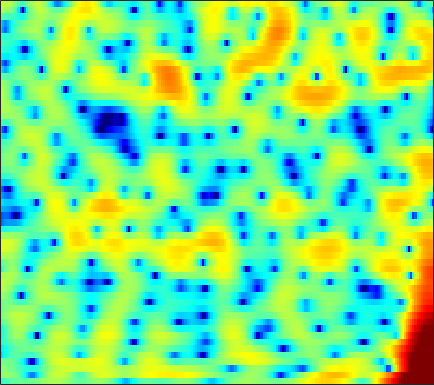

The table this chart was drawn from, first rows:
-3.938, -3.4057, -2.7536, -2.2427, -1.934, -1.6112, -1.3958, -1.2781, -1.1753, -1.1353, -1.1141, -1.1162, -1.0908, -0.99371, -0.88032, -0.6434, -0.33926, -0.087652, 0.29627, 0.6878, 1.0573, 1.2953, 1.5777, 1.7828
0.5723, 0.6888, 0.7489, 0.6998, 0.5836, 0.2992, -0.137, -0.5904, -1.377, -2.413, -3.776, -5.066, -7.213, -9.795, -11.41, -11.11, -8.475, -6.377, -3.982, -2.078, -0.5735, 0.3469, 1.34, 2.096
0.2568, 0.1815, 0.02498, -0.201, -0.4196, -0.7761, -1.224, -1.604, -2.146, -2.729, -3.295, -3.675, -4.09, -4.319, -4.345, -4.158, -3.724, -3.266, -2.523, -1.679, -0.8113, -0.1755, 0.6342, 1.352
-0.786, -0.7266, -0.6865, -0.7087, -0.7889, -1.038, -1.465, -1.937, -2.778, -3.942, -5.523, -7.094, -10.01, -14.62, -19.43, -16.83, -10.85, -7.817, -4.85, -2.628, -0.8974, 0.1847, 1.368, 2.307
-7.897, -6.234, -4.583, -3.379, -2.713, -2.101, -1.748, -1.633, -1.666, -1.878, -2.219, -2.511, -2.897, -3.145, -3.177, -2.905, -2.32, -1.731, -0.8297, 0.09466, 0.9623, 1.551, 2.226, 2.74
-6.836, -5.894, -4.733, -3.712, -3.066, -2.349, -1.806, -1.497, -1.22, -1.049, -0.9592, -0.9248, -0.9067, -0.8489, -0.7794, -0.6227, -0.391, -0.1722, 0.1879, 0.5997, 1.037, 1.358, 1.74, 2.059
-4.318, -3.703, -2.885, -2.103, -1.577, -0.9974, -0.5865, -0.3685, -0.2372, -0.2732, -0.4824, -0.7293, -1.187, -1.721, -2.133, -2.572, -2.728, -2.606, -2.113, -1.352, -0.4704, 0.1856, 0.9865, 1.66
-5.779, -4.255, -2.537, -1.163, -0.3422, 0.4947, 1.039, 1.263, 1.31, 1.062, 0.475, -0.2097, -1.548, -3.524, -5.647, -10.04, -20.48, -22.5, -10.47, -5.693, -2.777, -1.203, 0.3783, 1.546
-5.74, -4.154, -2.35, -0.9085, -0.04219, 0.8354, 1.445, 1.731, 1.872, 1.76, 1.387, 0.966, 0.2196, -0.6832, -1.422, -2.358, -3.021, -3.221, -3.056, -2.533, -1.849, -1.296, -0.5671, 0.1228
-2.197, -1.407, -0.4016, 0.4945, 1.069, 1.699, 2.156, 2.386, 2.534, 2.521, 2.342, 2.102, 1.657, 1.088, 0.5855, -0.1627, -0.9772, -1.637, -2.55, -3.473, -4.278, -4.673, -4.703, -4.115
-0.8457, -0.1896, 0.6007, 1.28, 1.704, 2.163, 2.494, 2.658, 2.775, 2.776, 2.655, 2.484, 2.137, 1.651, 1.185, 0.3816, -0.6727, -1.688, -3.453, -5.94, -9.764, -14.55, -21.99, -12.41
-1.459, -0.7579, -0.04165, 0.4619, 0.7314, 0.9688, 1.082, 1.119, 1.134, 1.124, 1.117, 1.098, 1.057, 0.9531, 0.8234, 0.5503, 0.1429, -0.2575, -0.9008, -1.611, -2.274, -2.632, -2.767, -2.463
-1.211, -0.7782, -0.4751, -0.4678, -0.6429, -1.097, -1.734, -2.269, -2.894, -3.203, -3.02, -2.587, -1.791, -0.9801, -0.4404, 0.1399, 0.561, 0.7828, 0.9599, 1.035, 1.057, 1.066, 1.096, 1.136
0.7562, 0.712, 0.4124, -0.199, -0.9266, -2.345, -4.463, -6.78, -11.78, -24.31, -14.87, -9.475, -5.425, -2.864, -1.493, -0.1285, 0.8317, 1.355, 1.848, 2.146, 2.292, 2.319, 2.257, 2.123
2.442, 2.2, 1.741, 1.091, 0.4812, -0.5121, -1.682, -2.612, -3.703, -4.335, -4.149, -3.546, -2.442, -1.304, -0.5197, 0.3868, 1.095, 1.494, 1.843, 2.001, 1.956, 1.783, 1.386, 0.8181
2.923, 2.718, 2.409, 2.046, 1.727, 1.242, 0.704, 0.2959, -0.2138, -0.5952, -0.8086, -0.8408, -0.7001, -0.3674, -0.0317, 0.4597, 0.9428, 1.246, 1.518, 1.577, 1.365, 1.008, 0.2064, -1.067
1.358, 1.524, 1.816, 2.012, 2.034, 1.856, 1.44, 0.9665, 0.1332, -0.8535, -1.91, -2.606, -3.118, -2.881, -2.265, -1.163, -0.04733, 0.6805, 1.436, 1.89, 2.019, 1.893, 1.395, 0.4793
-5.935, -3.114, -0.7966, 0.5135, 1.015, 1.17, 0.8152, 0.213, -1.087, -3.132, -6.305, -10.1, -22.43, -15.68, -9.399, -5.035, -2.343, -0.9092, 0.4763, 1.45, 2.082, 2.364, 2.527, 2.493
-2.044, -1.273, -0.2946, 0.3717, 0.619, 0.6346, 0.2815, -0.2107, -1.154, -2.38, -3.722, -4.66, -5.527, -5.603, -5.167, -4.228, -3.127, -2.323, -1.338, -0.4831, 0.2427, 0.7004, 1.198, 1.605
2.032, 2.037, 2.047, 1.983, 1.868, 1.573, 1.087, 0.6014, -0.191, -1.107, -2.132, -2.889, -3.846, -4.63, -5.028, -5.221, -5.005, -4.589, -3.841, -3.007, -2.218, -1.678, -1.02, -0.4363
3.964, 3.907, 3.769, 3.561, 3.336, 2.92, 2.358, 1.821, 0.9431, -0.1659, -1.569, -2.843, -4.917, -7.578, -9.971, -12.79, -12.28, -10.25, -7.706, -5.902, -4.768, -4.251, -3.871, -3.661
3.968, 3.99, 3.952, 3.833, 3.671, 3.359, 2.924, 2.496, 1.757, 0.8, -0.4065, -1.546, -3.424, -5.771, -7.8, -9.953, -9.722, -8.311, -6.459, -5.269, -4.841, -5.096, -6.431, -9.468
0.767, 0.9128, 1.072, 1.147, 1.163, 1.123, 0.986, 0.842, 0.5597, 0.2017, -0.2422, -0.627, -1.181, -1.731, -2.073, -2.358, -2.398, -2.302, -2.076, -1.912, -1.932, -2.125, -2.606, -3.195
-5.397, -5.011, -4.559, -4.204, -3.996, -3.795, -3.62, -3.484, -3.241, -2.969, -2.685, -2.46, -2.166, -1.873, -1.649, -1.345, -1.021, -0.769, -0.4339, -0.1057, 0.1872, 0.3946, 0.6721, 0.9845
-12.78, -11.5, -10.45, -9.965, -9.903, -10.06, -10.1, -9.894, -9.129, -7.964, -6.674, -5.736, -4.613, -3.632, -2.979, -2.191, -1.457, -0.9314, -0.2607, 0.3945, 1.022, 1.474, 2.04, 2.567
-13.71, -12.81, -12.38, -12.82, -13.84, -16.46, -21.96, -27.79, -19.39, -13.66, -10.16, -8.357, -6.594, -5.293, -4.518, -3.6, -2.69, -1.985, -0.9589, 0.09455, 1.131, 1.855, 2.713, 3.434
-8.998, -9.189, -9.516, -10.1, -10.7, -11.63, -12.4, -12.41, -11.44, -9.802, -8.242, -7.316, -6.54, -6.302, -6.407, -6.691, -6.523, -5.652, -3.668, -1.441, 0.5645, 1.831, 3.192, 4.184
-7.027, -7.391, -7.767, -7.952, -7.949, -7.781, -7.351, -6.903, -6.222, -5.514, -4.984, -4.812, -5.002, -5.929, -7.345, -11, -18.32, -14.9, -7.109, -2.63, 0.3161, 1.908, 3.469, 4.506
-9.516, -10.44, -11.7, -12.17, -11.62, -9.995, -8.091, -6.791, -5.282, -4.101, -3.237, -2.789, -2.478, -2.443, -2.531, -2.647, -2.443, -1.926, -0.8162, 0.521, 1.786, 2.59, 3.409, 3.929
-11.57, -13.33, -17.54, -24.21, -19.53, -12.91, -8.879, -6.738, -4.571, -2.947, -1.732, -0.9995, -0.2396, 0.339, 0.6794, 1.09, 1.478, 1.783, 2.19, 2.574, 2.87, 3.011, 3.044, 2.896
-7.88, -7.988, -8.121, -7.877, -7.317, -6.097, -4.67, -3.582, -2.236, -1.065, -0.06353, 0.5718, 1.302, 1.905, 2.285, 2.703, 3.016, 3.175, 3.29, 3.254, 3.046, 2.75, 2.161, 1.318
-4.104, -3.845, -3.49, -3.088, -2.743, -2.209, -1.619, -1.159, -0.5504, 0.04076, 0.6364, 1.06, 1.611, 2.128, 2.489, 2.888, 3.18, 3.3, 3.304, 3.098, 2.649, 2.125, 1.143, -0.2377
-1.709, -1.43, -1.104, -0.8472, -0.7009, -0.5849, -0.528, -0.5334, -0.562, -0.5568, -0.4228, -0.1831, 0.3139, 0.9698, 1.494, 2.152, 2.675, 2.939, 3.088, 2.98, 2.592, 2.103, 1.17, -0.1115
-0.6084, -0.2283, 0.1501, 0.3388, 0.3392, 0.1133, -0.421, -1.052, -2.216, -3.672, -5.03, -5.27, -4.084, -2.052, -0.5934, 1.026, 2.193, 2.804, 3.285, 3.417, 3.22, 2.884, 2.179, 1.233
-1.272, -0.5353, 0.1515, 0.5172, 0.5728, 0.3422, -0.3333, -1.183, -2.989, -5.954, -10.92, -14, -8.659, -3.894, -1.514, 0.6943, 2.147, 2.853, 3.392, 3.538, 3.357, 3.038, 2.413, 1.6
-2.586, -1.744, -0.9158, -0.3417, -0.06401, 0.1055, 0.06194, -0.1244, -0.5331, -1.004, -1.31, -1.24, -0.6847, 0.2382, 0.9919, 1.877, 2.524, 2.805, 2.901, 2.68, 2.163, 1.587, 0.6345, -0.4601
-3.364, -3.075, -2.567, -1.913, -1.361, -0.6305, 0.03567, 0.453, 0.9213, 1.298, 1.648, 1.895, 2.236, 2.57, 2.798, 3.007, 3.048, 2.951, 2.596, 1.939, 0.9109, -0.1416, -2.006, -4.474
-6.644, -7.71, -7.829, -6.208, -4.555, -2.5, -0.8455, 0.1497, 1.187, 1.957, 2.52, 2.831, 3.132, 3.318, 3.381, 3.37, 3.225, 3.014, 2.557, 1.844, 0.8028, -0.2449, -2.117, -4.71
-9.244, -13.23, -15.43, -9.683, -6.396, -3.367, -1.303, -0.1753, 0.9054, 1.625, 2.06, 2.254, 2.363, 2.358, 2.303, 2.202, 2.095, 1.99, 1.805, 1.528, 1.122, 0.712, 0.03217, -0.7273
-2.53, -2.899, -2.933, -2.422, -1.787, -0.8591, -0.04705, 0.433, 0.8591, 1.02, 0.9295, 0.7074, 0.2261, -0.3671, -0.7922, -1.181, -1.212, -0.9854, -0.4676, 0.1026, 0.5883, 0.8465, 1.05, 1.117
0.831, 0.8212, 0.8269, 0.8847, 0.9518, 1.037, 1.061, 1.009, 0.8049, 0.3865, -0.3137, -1.1, -2.595, -4.776, -6.981, -10.27, -10.32, -7.771, -4.488, -2.113, -0.4671, 0.4107, 1.229, 1.722
1.956, 1.95, 1.833, 1.63, 1.422, 1.099, 0.7507, 0.4619, 0.02501, -0.5031, -1.213, -1.918, -3.193, -5.019, -6.761, -8.979, -8.848, -6.961, -4.152, -1.924, -0.3212, 0.5634, 1.369, 1.829
2.2, 2.005, 1.555, 0.8959, 0.2998, -0.5625, -1.381, -1.862, -2.235, -2.301, -2.209, -2.111, -2.049, -2.06, -2.054, -1.923, -1.533, -1.048, -0.2658, 0.5322, 1.216, 1.596, 1.899, 1.947
2.515, 2.053, 1.127, -0.2077, -1.523, -3.802, -6.71, -8.831, -9.25, -6.911, -4.435, -2.991, -1.546, -0.4742, 0.1431, 0.8118, 1.382, 1.757, 2.182, 2.514, 2.728, 2.764, 2.628, 2.235
2.44, 1.878, 0.8547, -0.5375, -1.902, -4.295, -7.508, -10.04, -10.39, -7.196, -4.258, -2.59, -0.9095, 0.2946, 0.9708, 1.658, 2.159, 2.441, 2.728, 2.913, 2.969, 2.918, 2.663, 2.144
1.362, 0.8858, 0.2074, -0.5332, -1.101, -1.816, -2.401, -2.643, -2.569, -2.083, -1.339, -0.7659, -0.06916, 0.451, 0.7188, 0.9365, 1.025, 1.058, 1.128, 1.258, 1.439, 1.588, 1.706, 1.641
-0.8294, -1.36, -1.828, -1.948, -1.851, -1.569, -1.183, -0.8862, -0.4944, -0.1286, 0.1879, 0.3663, 0.4499, 0.3277, 0.06901, -0.5375, -1.404, -2.134, -2.91, -2.889, -1.904, -0.8952, 0.4229, 1.435
-6.242, -8.221, -9.49, -7.821, -5.981, -3.91, -2.386, -1.535, -0.7144, -0.1666, 0.1269, 0.2144, 0.1106, -0.2791, -0.8323, -2.068, -4.169, -6.816, -13.97, -20.61, -7.758, -3.761, -0.4585, 1.685
-9.384, -12.12, -14.23, -11.25, -8.719, -6.246, -4.662, -3.88, -3.212, -2.833, -2.636, -2.533, -2.451, -2.445, -2.534, -2.812, -3.342, -3.822, -4.213, -3.81, -2.414, -1.061, 0.7155, 2.232
-5.847, -6.196, -6.452, -6.359, -6.151, -5.88, -5.762, -5.894, -6.398, -7.155, -7.827, -8.015, -7.433, -6.281, -5.332, -4.139, -3.164, -2.518, -1.725, -0.8897, 0.02681, 0.7344, 1.702, 2.601
-3.736, -3.887, -4.099, -4.356, -4.588, -5.052, -5.799, -6.653, -8.413, -11.43, -17.28, -29.19, -17.15, -10.51, -7.629, -5.021, -3.187, -2.141, -1.05, -0.168, 0.5766, 1.102, 1.764, 2.42
-2.503, -2.739, -3.026, -3.286, -3.485, -3.809, -4.304, -4.807, -5.693, -6.772, -7.768, -8.037, -7.23, -5.642, -4.346, -2.842, -1.655, -0.9831, -0.3401, 0.04732, 0.2613, 0.3855, 0.6024, 1.008
-2.966, -3.51, -3.912, -3.849, -3.599, -3.142, -2.711, -2.462, -2.232, -2.042, -1.833, -1.59, -1.148, -0.5817, -0.1477, 0.3509, 0.6724, 0.7378, 0.5466, -0.04121, -1.062, -2.131, -3.647, -4.253
-7.492, -10.35, -12.2, -9.382, -6.979, -4.59, -2.91, -2.001, -1.097, -0.4135, 0.1789, 0.5864, 1.058, 1.485, 1.745, 1.976, 1.987, 1.803, 1.213, 0.1351, -1.659, -3.726, -8.003, -12.79
-7.096, -9.275, -10.63, -8.81, -6.971, -4.993, -3.665, -2.946, -2.223, -1.642, -1.065, -0.6075, 0.04685, 0.6747, 1.087, 1.503, 1.704, 1.693, 1.438, 0.913, 0.1625, -0.4388, -1.132, -1.343
-1.722, -2.197, -2.618, -2.81, -2.847, -2.934, -3.227, -3.61, -4.262, -4.776, -4.675, -4.006, -2.575, -1.085, -0.1147, 0.8738, 1.524, 1.796, 1.914, 1.776, 1.476, 1.2, 0.8318, 0.5897
1.877, 1.682, 1.344, 0.8772, 0.4032, -0.4947, -1.825, -3.325, -6.498, -12.78, -23.8, -11.58, -5.248, -1.841, -0.1392, 1.384, 2.304, 2.669, 2.798, 2.587, 2.085, 1.537, 0.6869, -0.2228
2.777, 2.769, 2.632, 2.355, 2.015, 1.362, 0.4437, -0.4318, -1.764, -2.937, -3.235, -2.628, -1.168, 0.3485, 1.29, 2.222, 2.741, 2.866, 2.669, 2.063, 1.005, -0.1125, -2.091, -4.745
